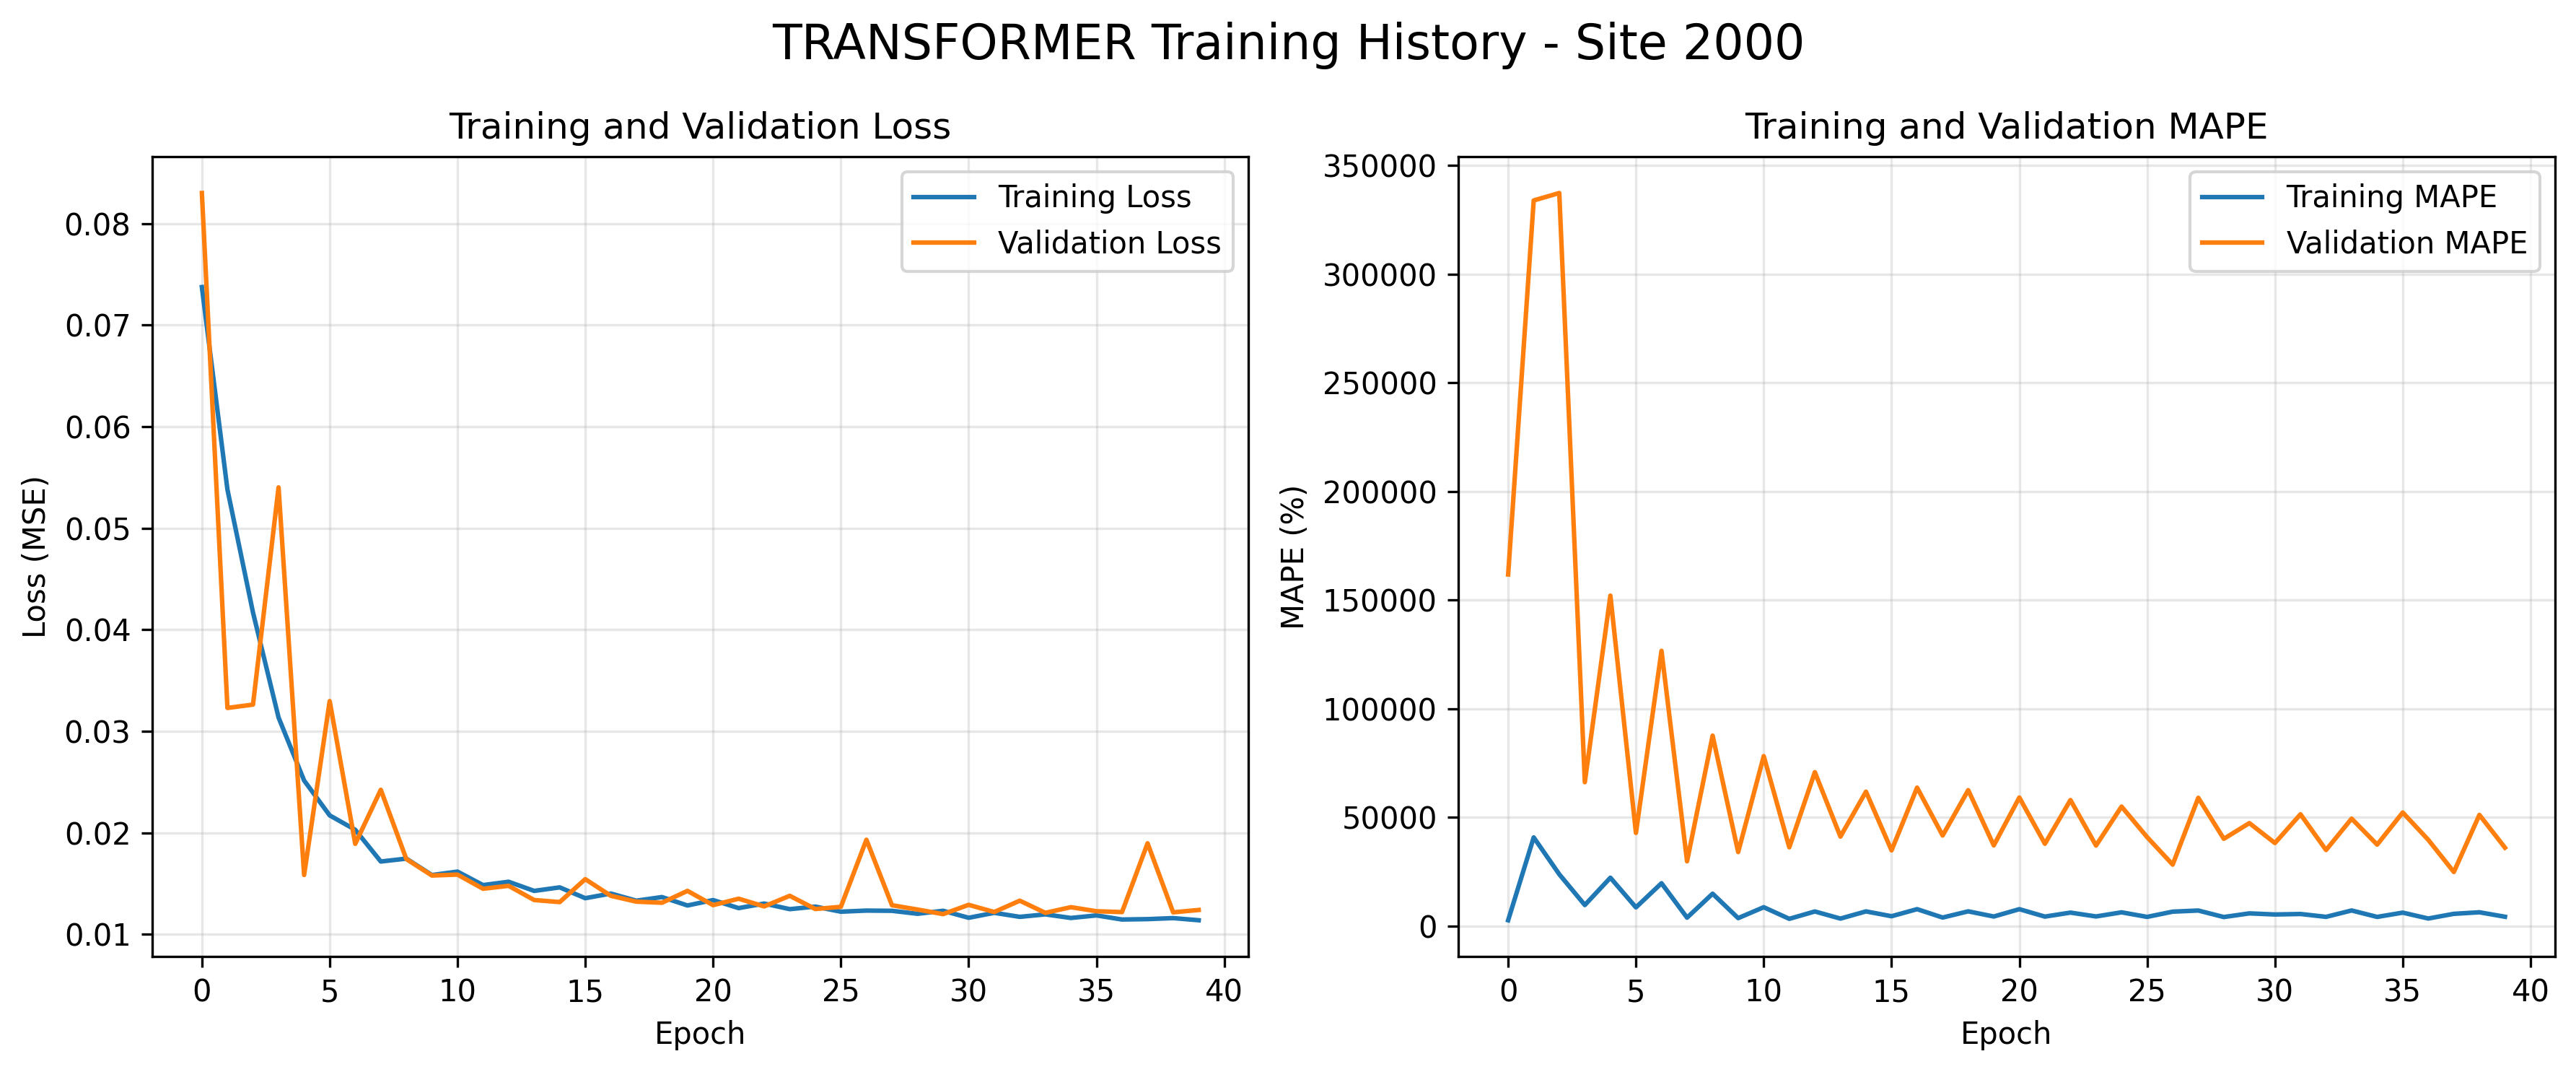

Source data for this figure (header and first rows):
loss, mape, val_loss, val_mape
0.07374, 2629, 0.083, 161766
0.0538, 40761, 0.03229, 333880
0.04169, 23797, 0.03262, 337300
0.03135, 9635, 0.05401, 66171
0.02515, 22204, 0.01584, 152024
0.02171, 8551, 0.03297, 42834
0.0203, 19663, 0.01891, 126622
0.01717, 3832, 0.02423, 29772
0.01746, 14855, 0.01741, 87599
0.01584, 3610, 0.01579, 34004
0.01618, 8632, 0.01588, 78169
0.01485, 3284, 0.01449, 36194
0.01518, 6675, 0.01478, 70777
0.01428, 3391, 0.01338, 41133
0.01462, 6708, 0.01318, 61815
0.01356, 4482, 0.01543, 34790
0.01402, 7738, 0.01379, 63660
0.01331, 3871, 0.01322, 41625
0.01367, 6736, 0.01311, 62514
0.01284, 4350, 0.01428, 37078
0.01337, 7728, 0.01287, 59110
0.01258, 4315, 0.01351, 37825
0.01303, 6153, 0.01275, 57950
0.01248, 4379, 0.01379, 37004
0.01273, 6282, 0.01249, 54935
0.01223, 4177, 0.01271, 40882
0.01234, 6586, 0.01931, 28226
0.01232, 7108, 0.01286, 58988
0.01202, 4112, 0.01244, 40109
0.01232, 5796, 0.01199, 47339
0.01163, 5287, 0.01291, 38161
0.01212, 5513, 0.0122, 51391
0.01172, 4192, 0.01331, 34948
0.01197, 7136, 0.01212, 49386
0.01161, 4163, 0.01267, 37436
0.01186, 6139, 0.01227, 52218
0.01146, 3429, 0.01219, 39636
0.0115, 5589, 0.01897, 24849
0.0116, 6300, 0.01217, 51117
0.01139, 4246, 0.0124, 36034
